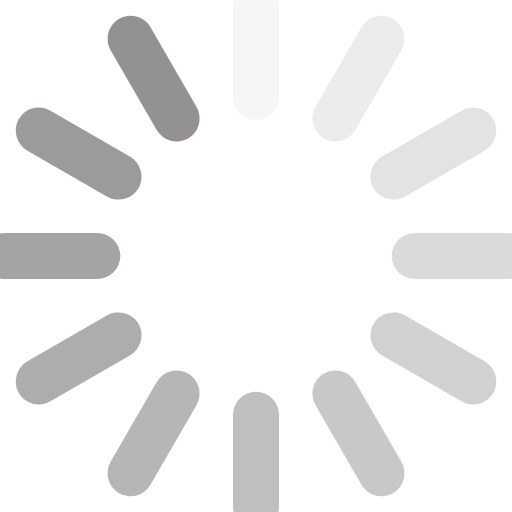
t = 0.00 s
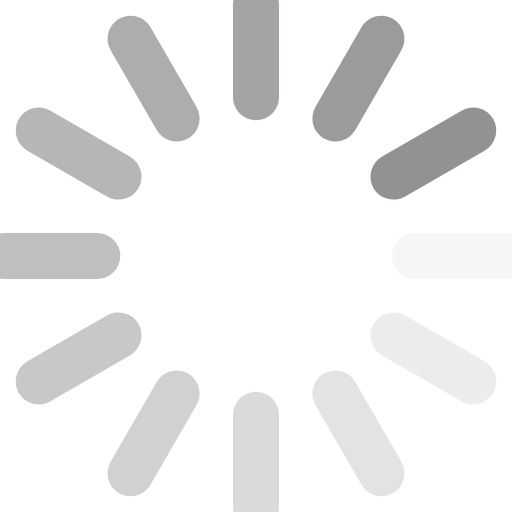
t = 0.25 s
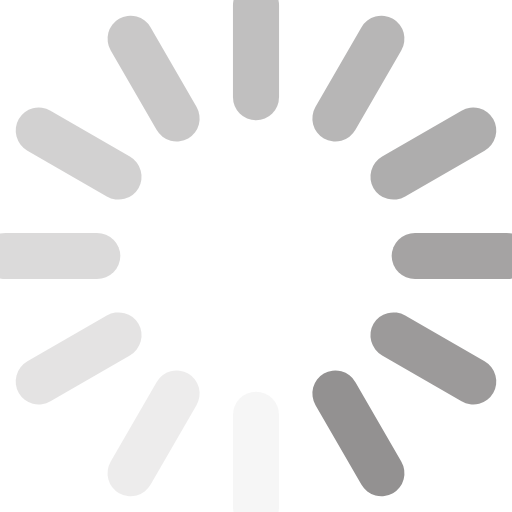
t = 0.50 s
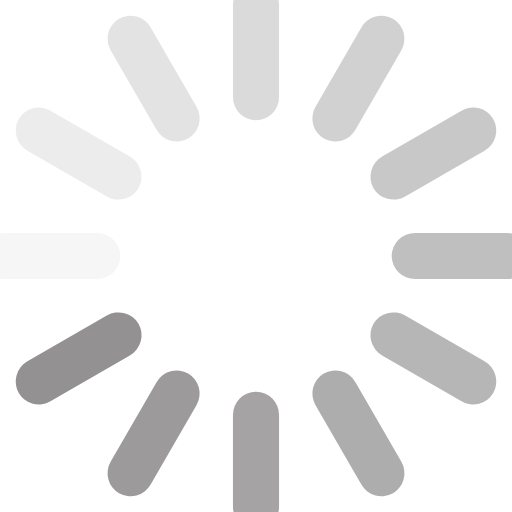
t = 0.75 s

The animated SVG that drew these frames (rendered in a browser with its animation timeline set to each time). Animation: 12 SMIL elements (animate=12); one cycle of 1.00 s, repeats indefinitely.

<svg class="lds-spinner" width="200px"  height="200px"  xmlns="http://www.w3.org/2000/svg" xmlns:xlink="http://www.w3.org/1999/xlink" viewBox="0 0 100 100" preserveAspectRatio="xMidYMid" style="background: none;"><g transform="rotate(0 50 50)">
  <rect x="45.5" y="-3.5" rx="4.55" ry="-0.35000000000000003" width="9" height="27" fill="#939191">
    <animate attributeName="opacity" values="1;0" keyTimes="0;1" dur="1s" begin="-0.9166666666666666s" repeatCount="indefinite"></animate>
  </rect>
</g><g transform="rotate(30 50 50)">
  <rect x="45.5" y="-3.5" rx="4.55" ry="-0.35000000000000003" width="9" height="27" fill="#939191">
    <animate attributeName="opacity" values="1;0" keyTimes="0;1" dur="1s" begin="-0.8333333333333334s" repeatCount="indefinite"></animate>
  </rect>
</g><g transform="rotate(60 50 50)">
  <rect x="45.5" y="-3.5" rx="4.55" ry="-0.35000000000000003" width="9" height="27" fill="#939191">
    <animate attributeName="opacity" values="1;0" keyTimes="0;1" dur="1s" begin="-0.75s" repeatCount="indefinite"></animate>
  </rect>
</g><g transform="rotate(90 50 50)">
  <rect x="45.5" y="-3.5" rx="4.55" ry="-0.35000000000000003" width="9" height="27" fill="#939191">
    <animate attributeName="opacity" values="1;0" keyTimes="0;1" dur="1s" begin="-0.6666666666666666s" repeatCount="indefinite"></animate>
  </rect>
</g><g transform="rotate(120 50 50)">
  <rect x="45.5" y="-3.5" rx="4.55" ry="-0.35000000000000003" width="9" height="27" fill="#939191">
    <animate attributeName="opacity" values="1;0" keyTimes="0;1" dur="1s" begin="-0.5833333333333334s" repeatCount="indefinite"></animate>
  </rect>
</g><g transform="rotate(150 50 50)">
  <rect x="45.5" y="-3.5" rx="4.55" ry="-0.35000000000000003" width="9" height="27" fill="#939191">
    <animate attributeName="opacity" values="1;0" keyTimes="0;1" dur="1s" begin="-0.5s" repeatCount="indefinite"></animate>
  </rect>
</g><g transform="rotate(180 50 50)">
  <rect x="45.5" y="-3.5" rx="4.55" ry="-0.35000000000000003" width="9" height="27" fill="#939191">
    <animate attributeName="opacity" values="1;0" keyTimes="0;1" dur="1s" begin="-0.4166666666666667s" repeatCount="indefinite"></animate>
  </rect>
</g><g transform="rotate(210 50 50)">
  <rect x="45.5" y="-3.5" rx="4.55" ry="-0.35000000000000003" width="9" height="27" fill="#939191">
    <animate attributeName="opacity" values="1;0" keyTimes="0;1" dur="1s" begin="-0.3333333333333333s" repeatCount="indefinite"></animate>
  </rect>
</g><g transform="rotate(240 50 50)">
  <rect x="45.5" y="-3.5" rx="4.55" ry="-0.35000000000000003" width="9" height="27" fill="#939191">
    <animate attributeName="opacity" values="1;0" keyTimes="0;1" dur="1s" begin="-0.25s" repeatCount="indefinite"></animate>
  </rect>
</g><g transform="rotate(270 50 50)">
  <rect x="45.5" y="-3.5" rx="4.55" ry="-0.35000000000000003" width="9" height="27" fill="#939191">
    <animate attributeName="opacity" values="1;0" keyTimes="0;1" dur="1s" begin="-0.16666666666666666s" repeatCount="indefinite"></animate>
  </rect>
</g><g transform="rotate(300 50 50)">
  <rect x="45.5" y="-3.5" rx="4.55" ry="-0.35000000000000003" width="9" height="27" fill="#939191">
    <animate attributeName="opacity" values="1;0" keyTimes="0;1" dur="1s" begin="-0.08333333333333333s" repeatCount="indefinite"></animate>
  </rect>
</g><g transform="rotate(330 50 50)">
  <rect x="45.5" y="-3.5" rx="4.55" ry="-0.35000000000000003" width="9" height="27" fill="#939191">
    <animate attributeName="opacity" values="1;0" keyTimes="0;1" dur="1s" begin="0s" repeatCount="indefinite"></animate>
  </rect>
</g></svg>